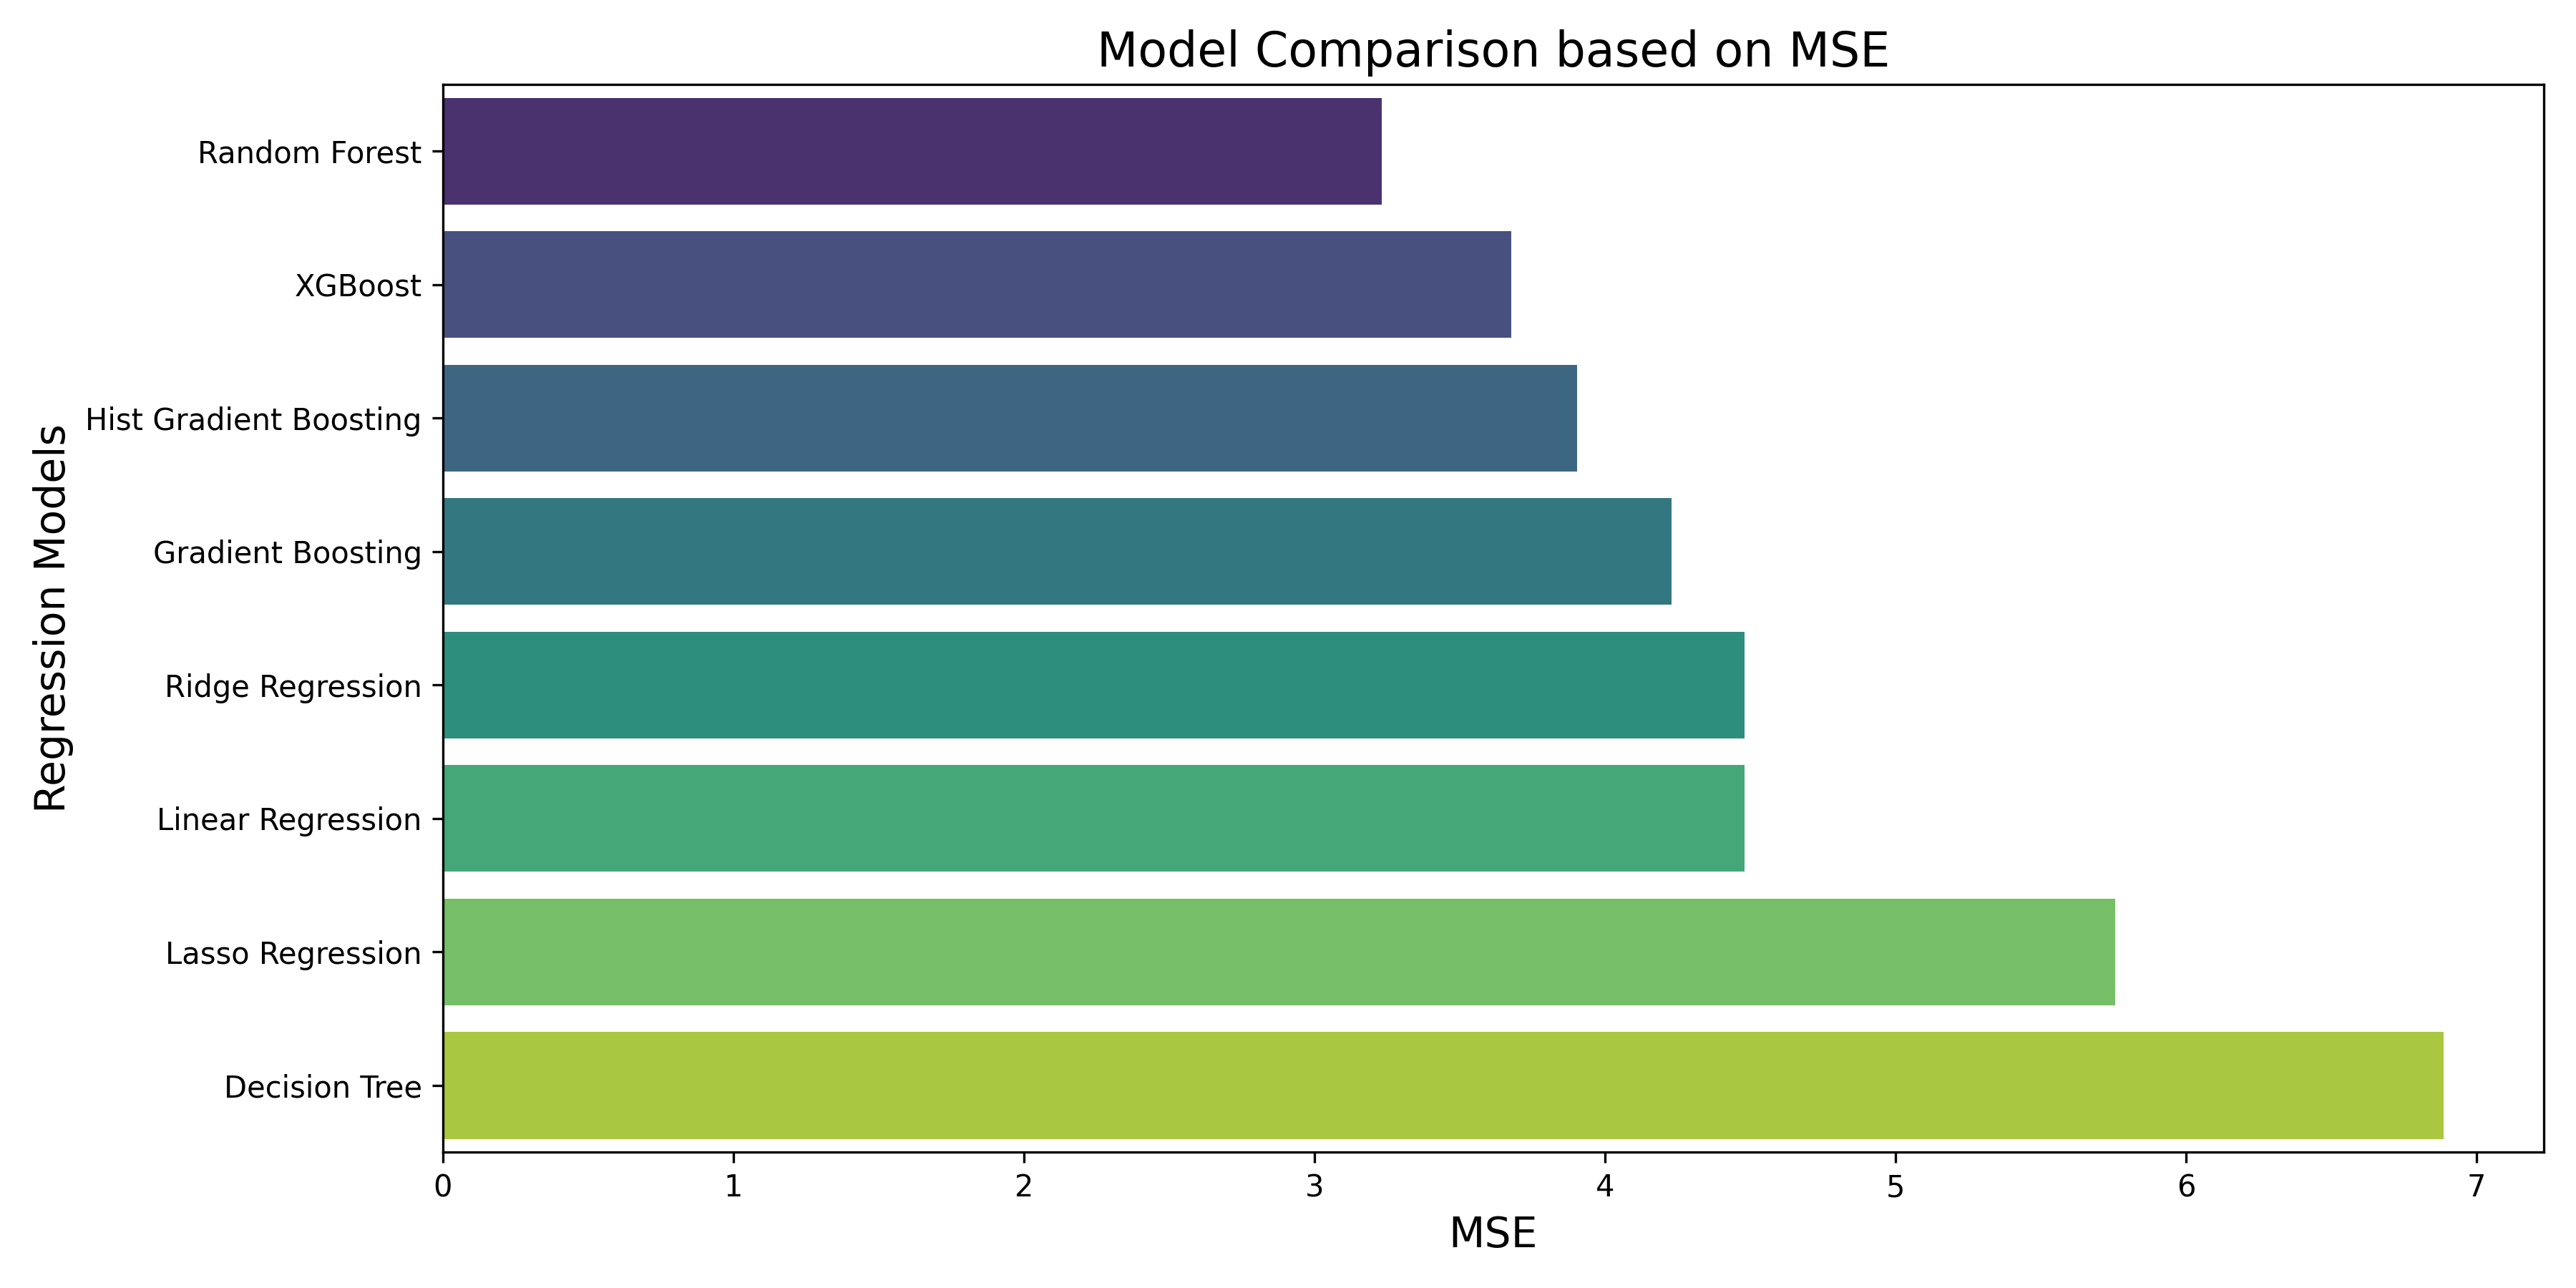

The data file committed next to this chart (first rows):
Model, MSE, RMSE, R2 Score, Training Time (s), Strategy type, Preprocessing time
Linear Regression, 4.479, 2.116, 0.5048, 3.49, knn_imp, 121772
Ridge Regression, 4.479, 2.116, 0.5048, 3.738, knn_imp, 121772
Lasso Regression, 5.757, 2.399, 0.3635, 1.977, knn_imp, 121772
Decision Tree, 6.887, 2.624, 0.2385, 58.41, knn_imp, 121772
Random Forest, 3.231, 1.797, 0.6428, 228, knn_imp, 121772
Gradient Boosting, 4.23, 2.057, 0.5324, 769.9, knn_imp, 121772
Hist Gradient Boosting, 3.903, 1.976, 0.5685, 266.8, knn_imp, 121772
XGBoost, 3.677, 1.918, 0.5934, 66.2, knn_imp, 121772
